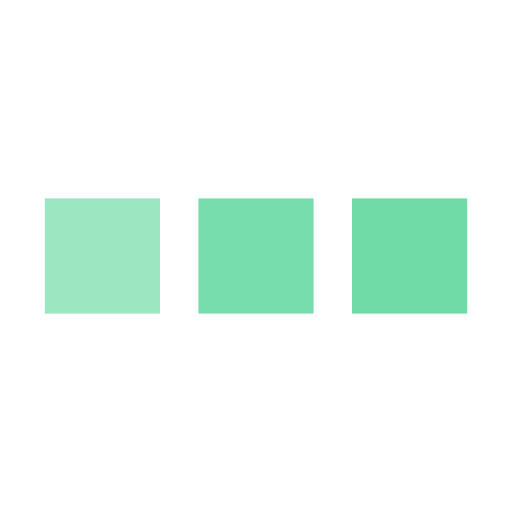
t = 0.00 s
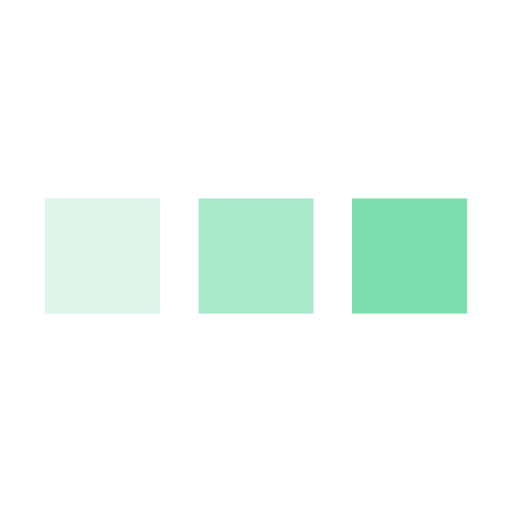
t = 0.25 s
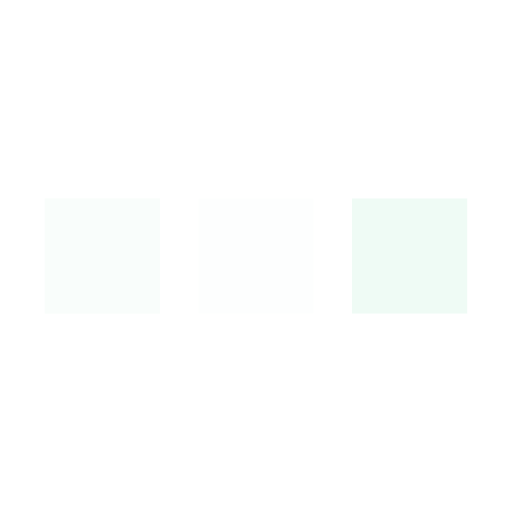
t = 0.75 s
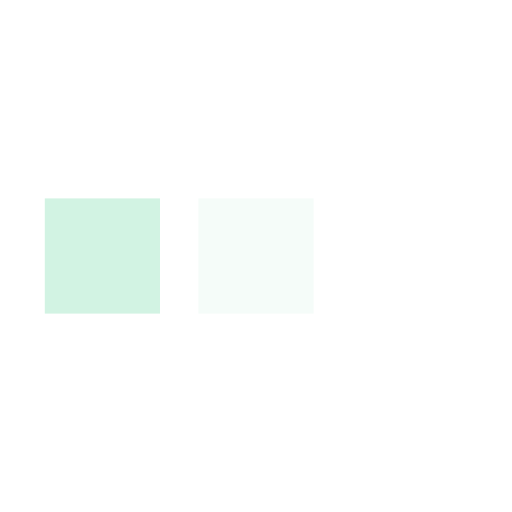
t = 1.00 s
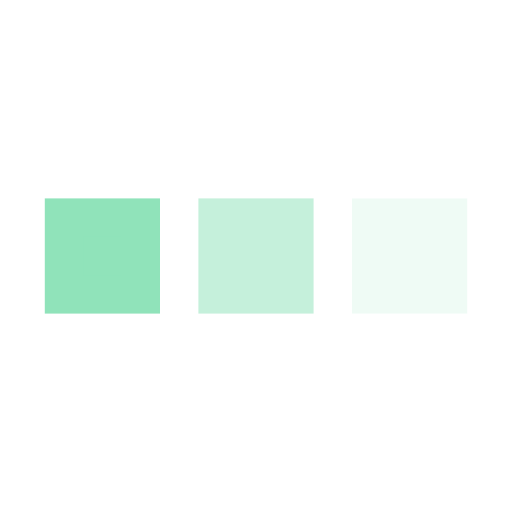
t = 1.25 s
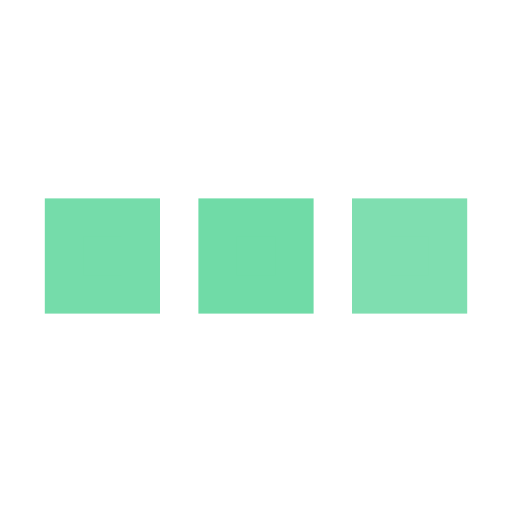
t = 1.75 s

The animated SVG that drew these frames (rendered in a browser with its animation timeline set to each time). Animation: 3 SMIL elements (animate=3); one cycle of 2.00 s, repeats indefinitely.

<svg xmlns='http://www.w3.org/2000/svg' viewBox='0 0 200 200'><rect fill='#70DBA7' stroke='#70DBA7' stroke-width='15' width='30' height='30' x='25' y='85'><animate attributeName='opacity' calcMode='spline' dur='2' values='1;0;1;' keySplines='.5 0 .5 1;.5 0 .5 1' repeatCount='indefinite' begin='-.4'></animate></rect><rect fill='#70DBA7' stroke='#70DBA7' stroke-width='15' width='30' height='30' x='85' y='85'><animate attributeName='opacity' calcMode='spline' dur='2' values='1;0;1;' keySplines='.5 0 .5 1;.5 0 .5 1' repeatCount='indefinite' begin='-.2'></animate></rect><rect fill='#70DBA7' stroke='#70DBA7' stroke-width='15' width='30' height='30' x='145' y='85'><animate attributeName='opacity' calcMode='spline' dur='2' values='1;0;1;' keySplines='.5 0 .5 1;.5 0 .5 1' repeatCount='indefinite' begin='0'></animate></rect></svg>
